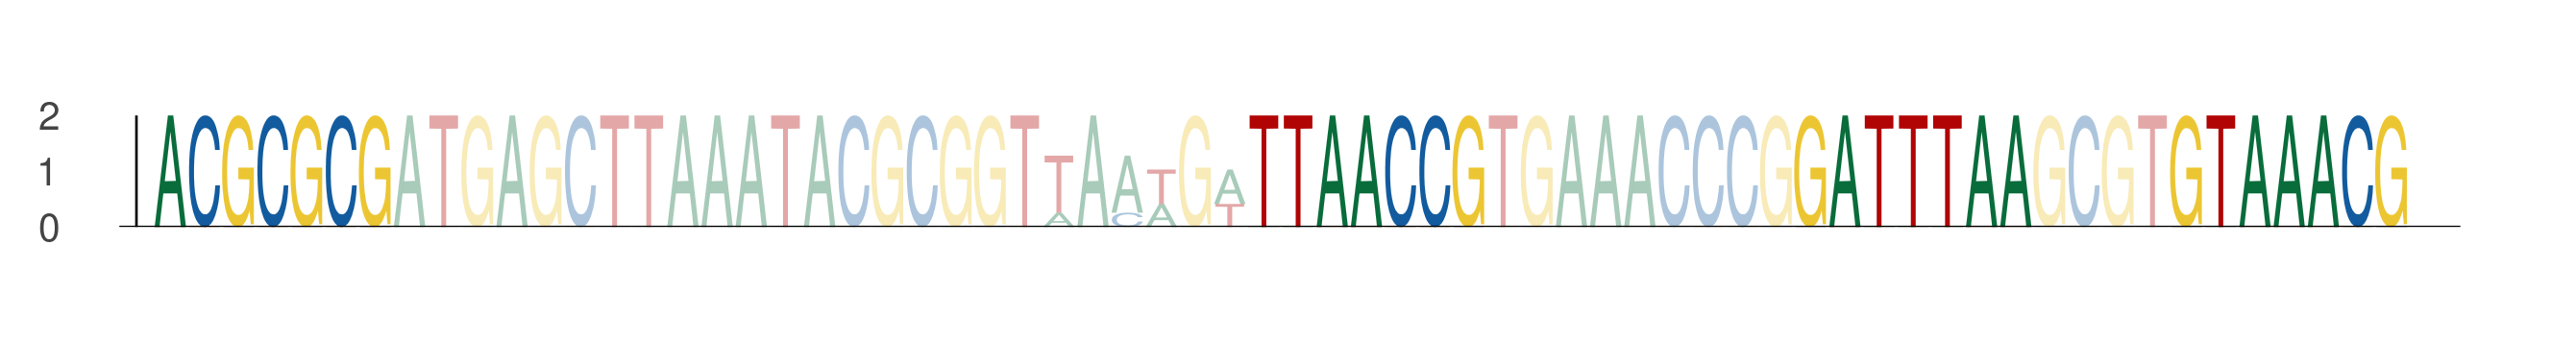

The file beside this chart, header and first rows:
seq_index, start_position, end_position, is_reversed_complement
3158, 54, 61, 0
3158, 86, 93, 0
3158, 102, 109, 0
3158, 113, 120, 0
1342, 54, 61, 0
1342, 86, 93, 0
1342, 102, 109, 0
1342, 113, 120, 0
4897, 54, 61, 0
4897, 86, 93, 0
4897, 102, 109, 0
4897, 113, 120, 0
4360, 54, 61, 0
4360, 86, 93, 0
4360, 102, 109, 0
4360, 113, 120, 0
1294, 54, 61, 0
1294, 86, 93, 0
1294, 102, 109, 0
1294, 113, 120, 0
